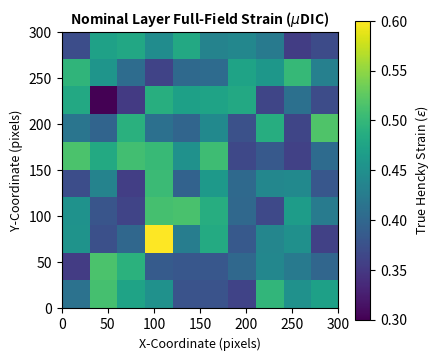
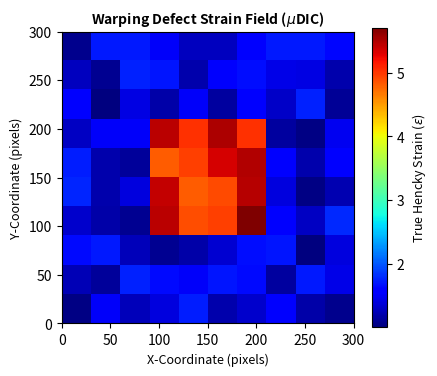
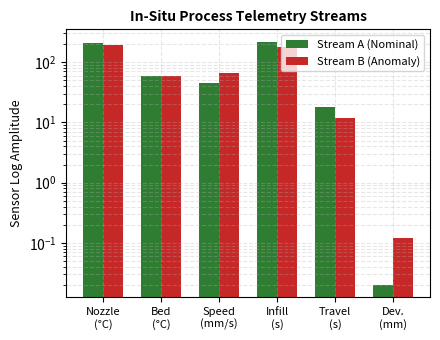
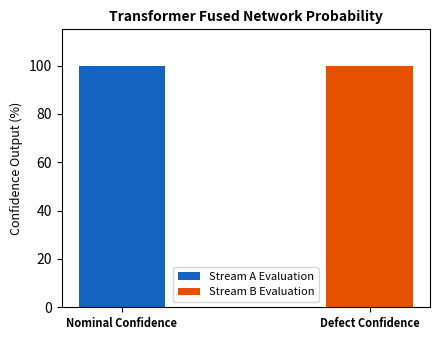
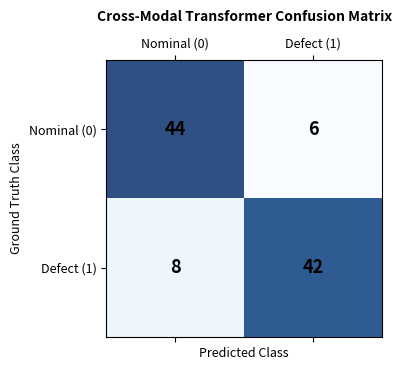
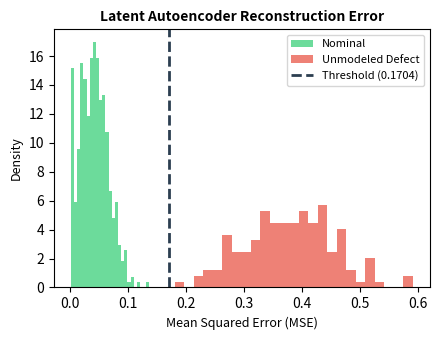

Source code (Python) for these figures, in order:
import matplotlib.pyplot as plt
import numpy as np

np.random.seed(42)

# Figure 1: Nominal Strain Map
def export_fig1():
    data = np.random.uniform(0.35, 0.52, size=(10, 10))
    data[2, 3] = 0.60
    data[7, 1] = 0.30
    plt.figure(figsize=(4.5, 3.8))
    im = plt.imshow(data, cmap='viridis', extent=[0, 300, 0, 300], origin='lower')
    cbar = plt.colorbar(im)
    cbar.set_label(r'True Hencky Strain ($\epsilon$)', fontsize=9)
    plt.title(r'Nominal Layer Full-Field Strain ($\mu$DIC)', fontsize=10, fontweight='bold')
    plt.xlabel('X-Coordinate (pixels)', fontsize=9)
    plt.ylabel('Y-Coordinate (pixels)', fontsize=9)
    plt.tight_layout()
    plt.savefig('fig1_nominal_strain.jpg', dpi=300, format='jpg')
    plt.close()

# Figure 2: Anomaly Strain Map
def export_fig2():
    data = np.random.uniform(1.0, 1.8, size=(10, 10))
    data[3:7, 3:7] = np.random.uniform(4.8, 5.8, size=(4, 4))
    plt.figure(figsize=(4.5, 3.8))
    im = plt.imshow(data, cmap='jet', extent=[0, 300, 0, 300], origin='lower')
    cbar = plt.colorbar(im)
    cbar.set_label(r'True Hencky Strain ($\epsilon$)', fontsize=9)
    plt.title(r'Warping Defect Strain Field ($\mu$DIC)', fontsize=10, fontweight='bold')
    plt.xlabel('X-Coordinate (pixels)', fontsize=9)
    plt.ylabel('Y-Coordinate (pixels)', fontsize=9)
    plt.tight_layout()
    plt.savefig('fig2_anomaly_strain.jpg', dpi=300, format='jpg')
    plt.close()

# Figure 3: Telemetry Comparatives
def export_fig3():
    labels = ['Nozzle\n(°C)', 'Bed\n(°C)', 'Speed\n(mm/s)', 'Infill\n(s)', 'Travel\n(s)', 'Dev.\n(mm)']
    stream_a = [210.0, 60.0, 45.0, 220.0, 18.0, 0.02]
    stream_b = [195.0, 58.0, 65.0, 180.0, 12.0, 0.12]
    x = np.arange(len(labels))
    w = 0.35
    plt.figure(figsize=(4.5, 3.5))
    plt.bar(x - w/2, stream_a, w, label='Stream A (Nominal)', color='#2E7D32')
    plt.bar(x + w/2, stream_b, w, label='Stream B (Anomaly)', color='#C62828')
    plt.yscale('log')
    plt.ylabel('Sensor Log Amplitude', fontsize=9)
    plt.title('In-Situ Process Telemetry Streams', fontsize=10, fontweight='bold')
    plt.xticks(x, labels, fontsize=8)
    plt.legend(fontsize=8)
    plt.grid(True, which="both", ls="--", alpha=0.3)
    plt.tight_layout()
    plt.savefig('fig3_telemetry.jpg', dpi=300, format='jpg')
    plt.close()

# Figure 4: Model Confidence
def export_fig4():
    plt.figure(figsize=(4.5, 3.5))
    plt.bar([0], [100], color='#1565C0', width=0.35, label='Stream A Evaluation')
    plt.bar([1], [100], color='#E65100', width=0.35, label='Stream B Evaluation')
    plt.ylabel('Confidence Output (%)', fontsize=9)
    plt.title('Transformer Fused Network Probability', fontsize=10, fontweight='bold')
    plt.xticks([0, 1], ['Nominal Confidence', 'Defect Confidence'], fontsize=8, fontweight='bold')
    plt.ylim(0, 115)
    plt.legend(loc='lower center', fontsize=8)
    plt.tight_layout()
    plt.savefig('fig4_confidence.jpg', dpi=300, format='jpg')
    plt.close()

# Figure 5: Confusion Matrix (Matplotlib native)
def export_fig5():
    cm = np.array([[44, 6], [8, 42]])
    fig, ax = plt.subplots(figsize=(4.5, 3.8))
    cax = ax.matshow(cm, cmap=plt.cm.Blues, alpha=0.85)
    for i in range(cm.shape[0]):
        for j in range(cm.shape[1]):
            ax.text(x=j, y=i, s=str(cm[i, j]), va='center', ha='center', size=13, weight='bold')
    ax.set_xticklabels([''] + ['Nominal (0)', 'Defect (1)'], fontsize=9)
    ax.set_yticklabels([''] + ['Nominal (0)', 'Defect (1)'], fontsize=9)
    plt.title('Cross-Modal Transformer Confusion Matrix', fontsize=10, fontweight='bold', pad=12)
    plt.xlabel('Predicted Class', fontsize=9)
    plt.ylabel('Ground Truth Class', fontsize=9)
    plt.tight_layout()
    plt.savefig('fig5_confusion_matrix.jpg', dpi=300, format='jpg')
    plt.close()

# Figure 6: Autoencoder MSE Distribution
def export_fig6():
    healthy = np.clip(np.random.normal(0.04, 0.025, 500), 0.001, 0.14)
    anomaly = np.clip(np.random.normal(0.38, 0.08, 150), 0.18, 0.70)
    thresh = 0.170449
    plt.figure(figsize=(4.5, 3.5))
    plt.hist(healthy, bins=25, alpha=0.7, color='#2ecc71', label='Nominal', density=True)
    plt.hist(anomaly, bins=25, alpha=0.7, color='#e74c3c', label='Unmodeled Defect', density=True)
    plt.axvline(x=thresh, color='#2c3e50', linestyle='--', linewidth=2, label=f'Threshold ({thresh:.4f})')
    plt.title('Latent Autoencoder Reconstruction Error', fontsize=10, fontweight='bold')
    plt.xlabel('Mean Squared Error (MSE)', fontsize=9)
    plt.ylabel('Density', fontsize=9)
    plt.legend(fontsize=8)
    plt.tight_layout()
    plt.savefig('fig6_mse_distribution.jpg', dpi=300, format='jpg')
    plt.close()

if __name__ == '__main__':
    export_fig1()
    export_fig2()
    export_fig3()
    export_fig4()
    export_fig5()
    export_fig6()
    print("Successfully saved fig1 through fig6 as separate 300 DPI JPG files.")
